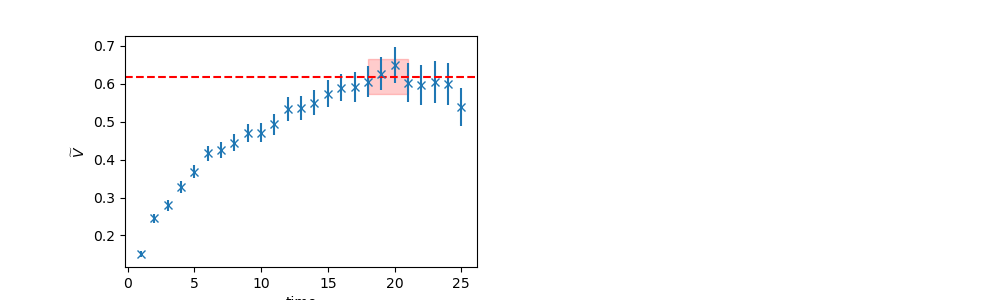

The file beside this chart, header and first rows:
	EffectiveMass	Error	RegUp	RegLow
0	0.6191	0.0449	22	18
